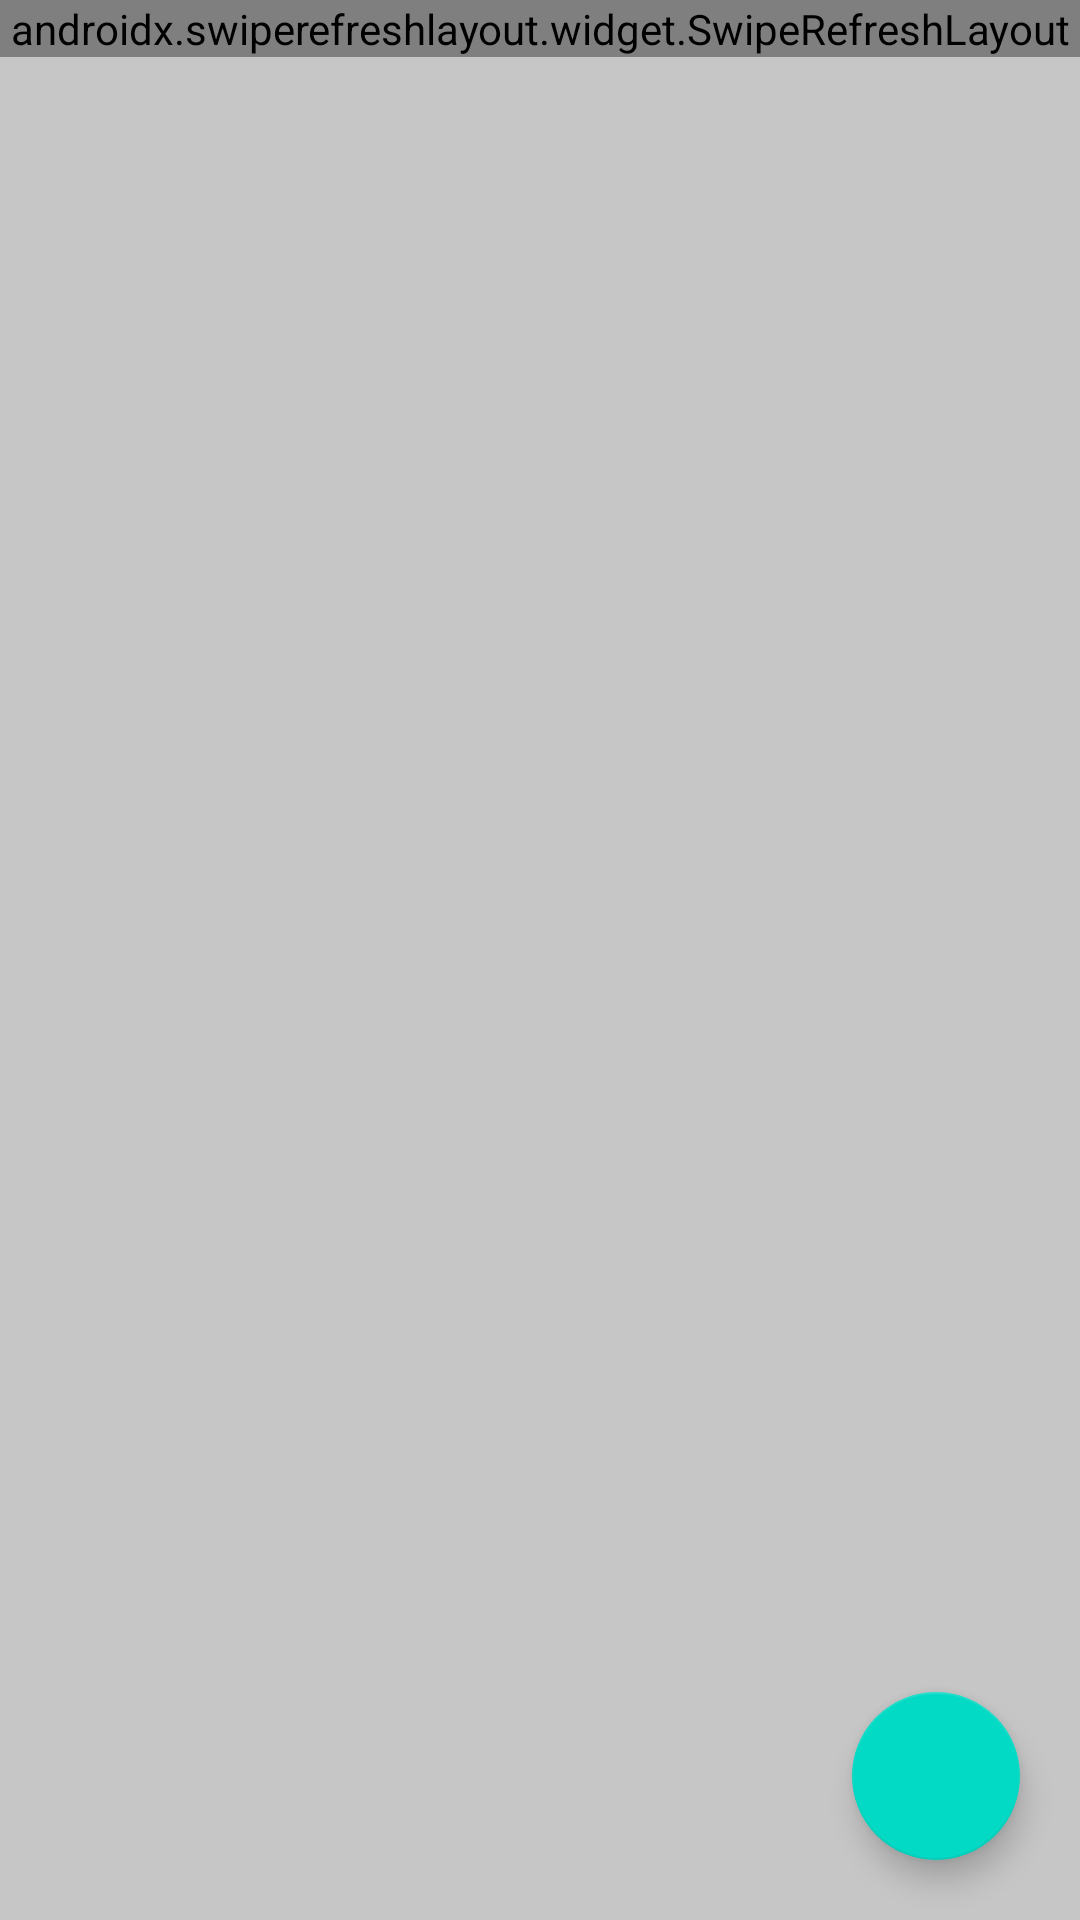

Write the Android layout XML for this screen, with the resource values it uses.
<!-- AndroidManifest.xml: application theme Theme.StackOverFlowUnsolved -->
<!-- res/layout/activity_questions.xml -->
<?xml version="1.0" encoding="utf-8"?>
<FrameLayout xmlns:android="http://schemas.android.com/apk/res/android"
    xmlns:app="http://schemas.android.com/apk/res-auto"
    xmlns:tools="http://schemas.android.com/tools"
    android:layout_width="match_parent"
    android:layout_height="match_parent"
    android:background="@color/light_black"
    android:id="@+id/parent_questions"
    tools:context=".QuestionsActivity">

    <androidx.swiperefreshlayout.widget.SwipeRefreshLayout
        android:id="@+id/srl_questions"
        android:layout_width="match_parent"
        android:layout_height="wrap_content">


        <androidx.recyclerview.widget.RecyclerView
            android:id="@+id/rv_questions"
            android:layout_width="match_parent"
            android:layout_height="wrap_content"/>


    </androidx.swiperefreshlayout.widget.SwipeRefreshLayout>

    <com.google.android.material.floatingactionbutton.FloatingActionButton
        android:id="@+id/fb_reload_questions"
        android:layout_width="wrap_content"
        android:layout_height="wrap_content"
        android:layout_margin="20dp"
        android:src="@drawable/ic_baseline_refresh_24"
        android:layout_gravity="bottom|right"/>

</FrameLayout>
<!-- resources referenced by this layout -->
<resources>
  <color name="light_black">#C6C6C6</color>
  <style name="Theme.StackOverFlowUnsolved" parent="Theme.MaterialComponents.DayNight.DarkActionBar">
          
          <item name="colorPrimary">@color/theme_blue</item>
          <item name="colorPrimaryVariant">@color/theme_blue_dark</item>
          <item name="colorOnPrimary">@color/white</item>
          
          <item name="colorSecondary">@color/teal_200</item>
          <item name="colorSecondaryVariant">@color/teal_700</item>
          <item name="colorOnSecondary">@color/black</item>
          
          <item name="android:statusBarColor" tools:targetApi="l">?attr/colorPrimaryVariant</item>
          
      </style>
  <color name="theme_blue">#4A92FF</color>
  <color name="theme_blue_dark">#3C77CF</color>
  <color name="white">#FFFFFFFF</color>
  <color name="teal_200">#FF03DAC5</color>
  <color name="teal_700">#FF018786</color>
  <color name="black">#FF000000</color>
</resources>
